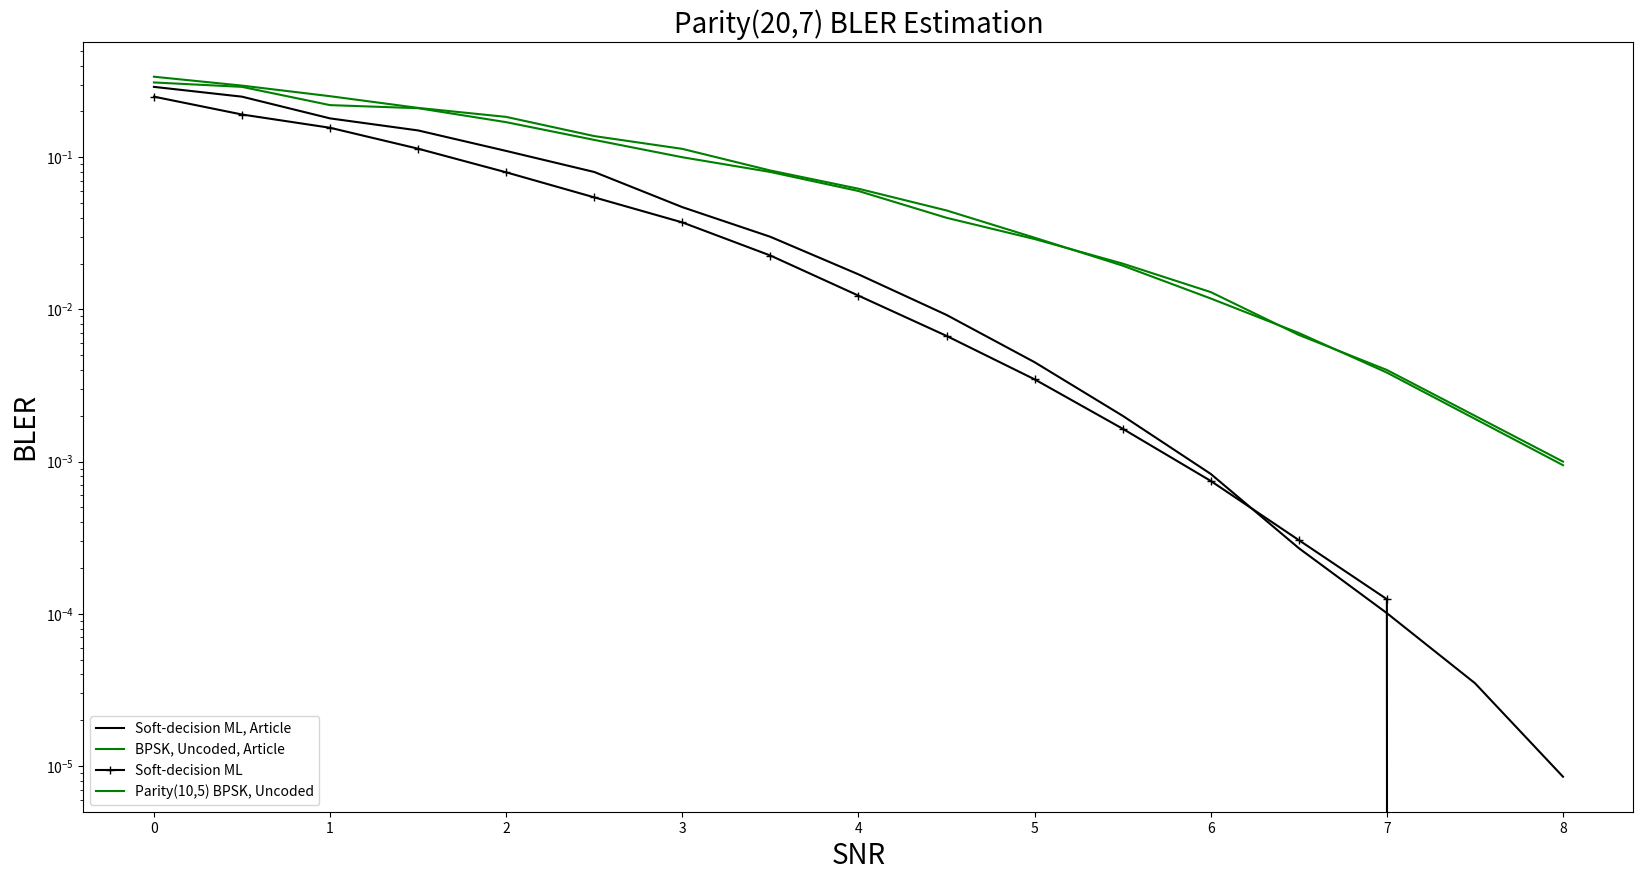

Python code for this plot:
import matplotlib.pyplot as plt

# Data Storage BLER:
article_BPSK = [0.31, 0.29, 0.22, 0.21, 0.17, 0.13, 0.1, 0.08, # 0~3.5
                  0.06, 0.04, 0.029, 0.02, 0.013, 0.0068, 0.004, 0.002, 0.001] # 4.0~8.0 (10,5) Parity Check code
article_SDML = [0.29, 0.25, 0.18, 0.15, 0.11, 0.08, 0.047, 0.03, # 0~3.5
               0.017, 0.0092, 0.0045, 0.002, 8.3e-04, 2.7e-04, 1.01e-04, 3.5e-05, 8.5e-06] # 4.0~8.0

# BLER_BPSK = [0.4311, 0.379, 0.332, 0.2842, 0.2388, 0.1902, 0.1556, 0.1175, # 0~3.5
#              0.0821, 0.0598, 0.0408, 0.0296, 0.0167, 0.0114, 0.005467164, 0.002692, 0.0013985] # 4~8.0
BLER_SDML = [0.2501, 0.1909, 0.1562, 0.1138, 0.0796, 0.0545, 0.0373, 0.0226, # 0~3.5
             0.0123178, 0.006699, 0.003472277, 0.001644554, 0.00074653, 0.00030495, 0.00012475, 0.0, 0.0] # 4~8.0

# BLER_SDML_modified = [0.30568, 0.24994, 0.19757, 0.15134, 0.11428, 0.08054, 0.05285, 0.03511, # 0~3.5
#                0.0218, 0.01194, 0.00713, 0.00335, 0.00162, 0.00080273, 0.000356, 0.0001327, 0.0] # 4.0~8.0 # SNR-0.5

BLER_BPSK_10_5 = [0.3381, 0.2956, 0.2518, 0.211, 0.1841, 0.1377, 0.1135, 0.0818, # 0.0~3.5
             0.0621, 0.0447, 0.0296, 0.0194, 0.0118, 0.007, 0.00384527, 0.00191, 0.0009473] # 4.0~8.0

# BLER_SLNN_5 = [0.0, 0.0, 0.0, 0.0, 0.0, 0.0, 0.0, 0.0, # 0~3.5
#                0.0, 0.0, 0.0, 0.0, 0.0, 0.0, 0.0, 0.0, 0.0] # 4.0~8.0
#
# BLER_SLNN_6 = [0.0, 0.0, 0.0, 0.0, 0.0, 0.0, 0.0, 0.0, # 0~3.5
#                0.0, 0.0, 0.0, 0.0, 0.0, 0.0, 0.0, 0.0, 0.0] # 4.0~8.0
#
# BLER_SLNN_7 = [0.0, 0.0, 0.0, 0.0, 0.0, 0.0, 0.0, 0.0, # 0~3.5
#                0.0, 0.0, 0.0, 0.0, 0.0, 0.0, 0.0, 0.0, 0.0] # 4.0~8.0
#
# BLER_SLNN_8 = [0.0, 0.0, 0.0, 0.0, 0.0, 0.0, 0.0, 0.0, # 0~3.5
#                0.0, 0.0, 0.0, 0.0, 0.0, 0.0, 0.0, 0.0, 0.0] # 4.0~8.0
#
# BLER_SLNN_9 = [0.0, 0.0, 0.0, 0.0, 0.0, 0.0, 0.0, 0.0, # 0~3.5
#                0.0, 0.0, 0.0, 0.0, 0.0, 0.0, 0.0, 0.0, 0.0] # 4.0~8.0

SNR = [0, 0.5, 1, 1.5, 2, 2.5, 3, 3.5, 4, 4.5, 5, 5.5, 6, 6.5, 7, 7.5, 8.0]

plt.figure(figsize=(20, 10))
plt.semilogy(SNR, article_SDML, label='Soft-decision ML, Article', color = "black")
plt.semilogy(SNR, article_BPSK, label='BPSK, Uncoded, Article', color = "green")
plt.semilogy(SNR, BLER_SDML, marker='+', label='Soft-decision ML', color = "black")
# plt.semilogy(SNR, BLER_BPSK, marker='x', label='BPSK, Uncoded', color = "green")

plt.semilogy(SNR, BLER_BPSK_10_5, label='Parity(10,5) BPSK, Uncoded', color = "green")
# plt.semilogy(SNR, BLER_SDML_modified, marker='*', label='Soft-decision ML, Modified', color = "black")

# plt.semilogy(SNR, BLER_SLNN_5, marker='x', label='Single-label Neural network N=5', color='blue', linestyle='--')
# plt.semilogy(SNR, BLER_SLNN_6, marker='D', label='Single-label Neural network N=6', color='orange', linestyle='--')
# plt.semilogy(SNR, BLER_SLNN_7, marker='o', label='Single-label Neural network N=7', color='green', linestyle='--')
# plt.semilogy(SNR, BLER_SLNN_8, marker='v', label='Single-label Neural network N=8', color='red', linestyle='--')
# plt.semilogy(SNR, BLER_SLNN_9, marker='<', label='Single-label Neural network N=9', color='purple', linestyle='--')

plt.xlabel('SNR', fontsize=20)
plt.ylabel('BLER', fontsize=20)
plt.title('Parity(20,7) BLER Estimation', fontsize=20)
plt.legend([
    'Soft-decision ML, Article',
    'BPSK, Uncoded, Article',
    'Soft-decision ML',
    'Parity(10,5) BPSK, Uncoded',
    # 'BPSK, Uncoded',
            # 'Single-label Neural network N=5', 'Single-label Neural network N=6', 'Single-label Neural network N=7', 'Single-label Neural network N=8', 'Single-label Neural network N=9',
            ], loc='lower left')


plt.show()